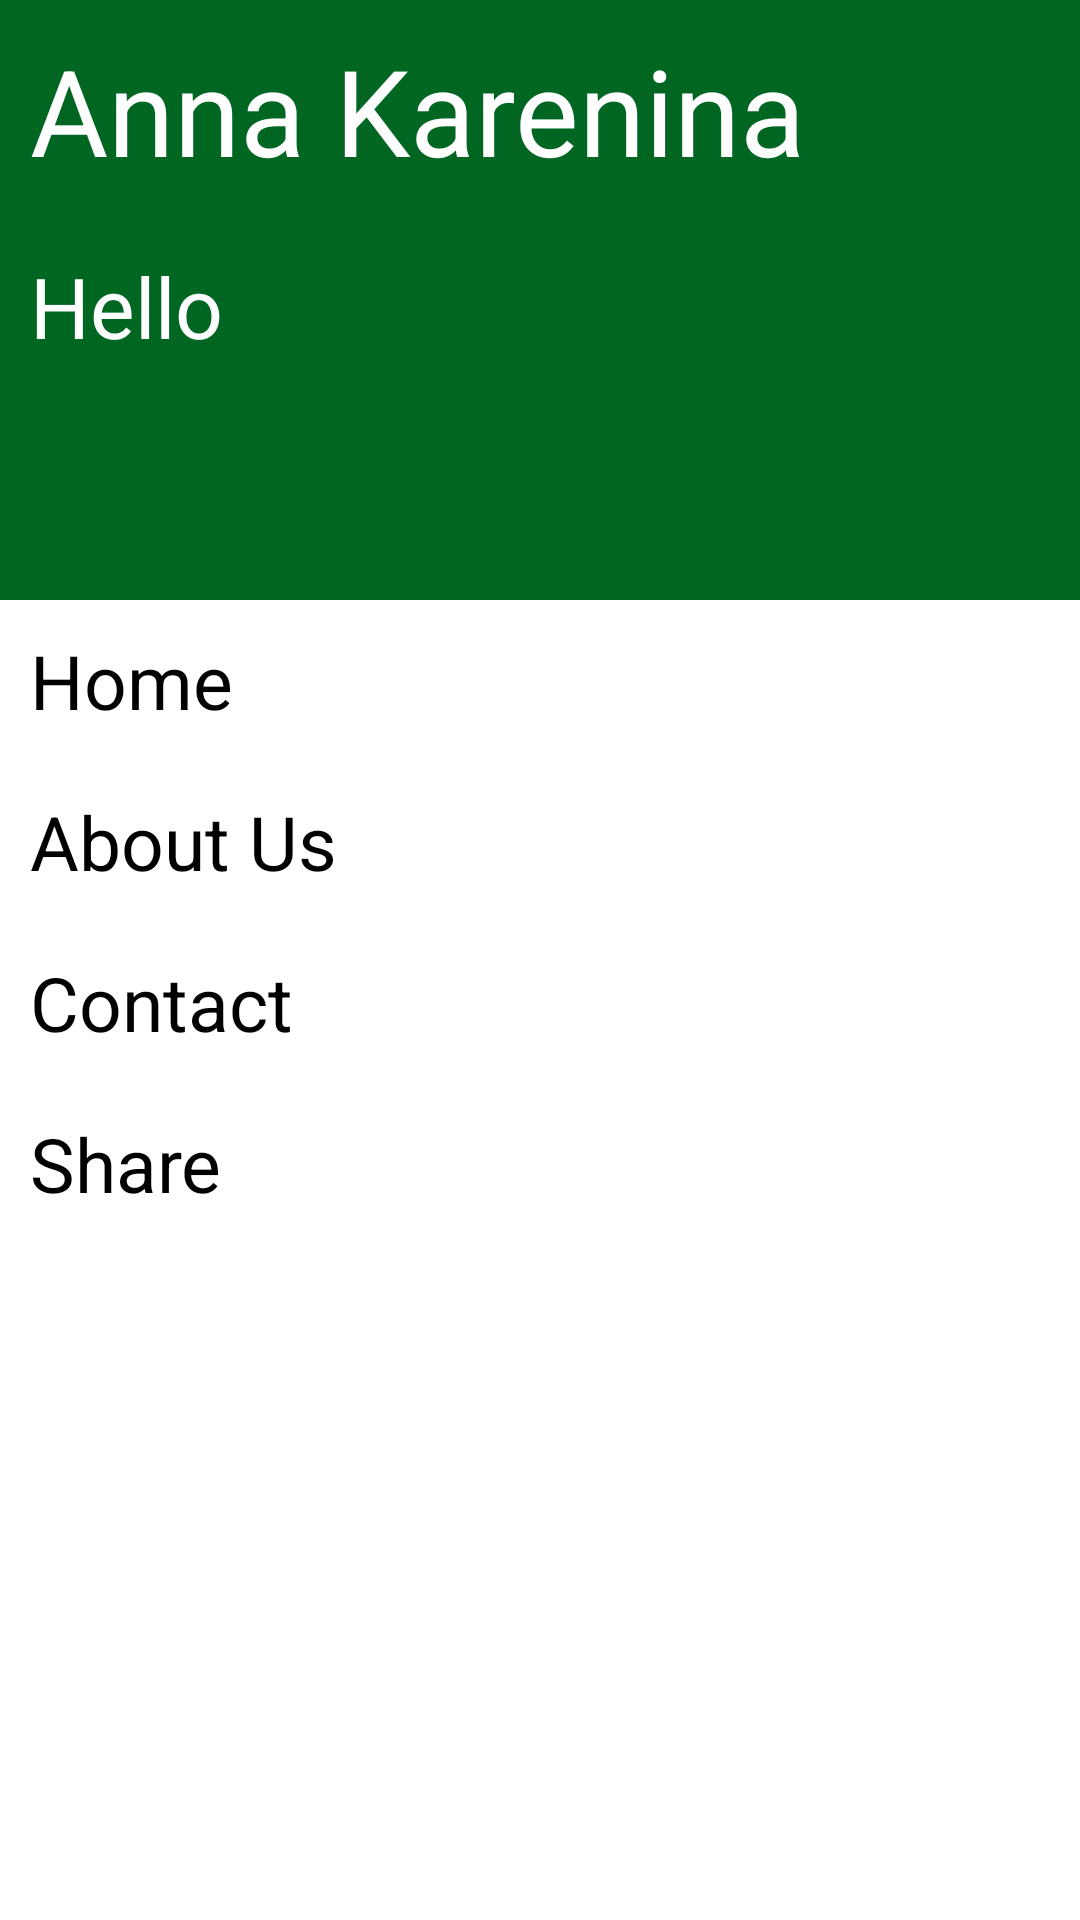

Reconstruct the res/layout file that produces this screen, plus the resources it refers to.
<!-- AndroidManifest.xml: application theme Theme.AppCompat.NoActionBar -->
<!-- res/layout/fragment_menu.xml -->
<?xml version="1.0" encoding="utf-8"?>
<androidx.constraintlayout.widget.ConstraintLayout xmlns:android="http://schemas.android.com/apk/res/android"
    xmlns:tools="http://schemas.android.com/tools"
    android:layout_width="match_parent"
    android:layout_height="match_parent"
    xmlns:app="http://schemas.android.com/apk/res-auto"
    tools:context=".MenuFragment"
    android:background="@color/white"
    android:alpha="1"
    android:layout_marginEnd="110dp">

    <LinearLayout
        android:id="@+id/head"
        android:layout_width="match_parent"
        android:layout_height="200dp"
        android:background="@color/green"
        app:layout_constraintTop_toTopOf="parent"
        app:layout_constraintEnd_toEndOf="parent"
        app:layout_constraintStart_toStartOf="parent"
        android:orientation="vertical">

        <TextView
            android:id="@+id/Name"
            android:layout_width="wrap_content"
            android:layout_height="wrap_content"
            android:text="Anna Karenina"
            android:layout_margin="10dp"
            android:textSize="40sp"
            android:textColor="@color/white"/>
        <TextView
            android:id="@+id/email"
            android:layout_width="wrap_content"
            android:layout_height="wrap_content"
            android:layout_margin="10dp"
            android:text="Hello"
            android:textSize="28sp"
            android:textColor="@color/white"/>
    </LinearLayout>

    <LinearLayout
        android:layout_width="match_parent"
        android:layout_height="wrap_content"
        android:background="@color/white"
        app:layout_constraintBottom_toBottomOf="parent"
        app:layout_constraintEnd_toEndOf="parent"
        app:layout_constraintStart_toStartOf="parent"
        app:layout_constraintTop_toBottomOf="@+id/head"
        app:layout_constraintVertical_bias="0"
        android:orientation="vertical">

        <TextView
            android:id="@+id/home"
            android:layout_width="match_parent"
            android:layout_height="wrap_content"
            android:text="Home"
            style="@style/MenuOption"/>
        <TextView
            android:id="@+id/aboutUs"
            android:layout_width="match_parent"
            android:layout_height="wrap_content"
            android:text="About Us"
            style="@style/MenuOption"/>

        <TextView
            android:id="@+id/contact"
            android:layout_width="match_parent"
            android:layout_height="wrap_content"
            android:text="Contact"
            style="@style/MenuOption"/>

        <TextView
            android:id="@+id/share"
            android:layout_width="match_parent"
            android:layout_height="wrap_content"
            android:text="Share"
            style="@style/MenuOption"/>
    </LinearLayout>

</androidx.constraintlayout.widget.ConstraintLayout>
<!-- resources referenced by this layout -->
<resources>
  <color name="green">#006622</color>
  <color name="white">#FFFFFFFF</color>
  <style name="MenuOption" parent="TextAppearance.AppCompat">
          <item name="android:textSize">25sp</item>
          <item name="android:textColor">@color/black</item>
          <item name="android:padding">10dp</item>
          <item name="android:shadowColor">@color/black</item>
      </style>
  <color name="black">#FF000000</color>
</resources>
